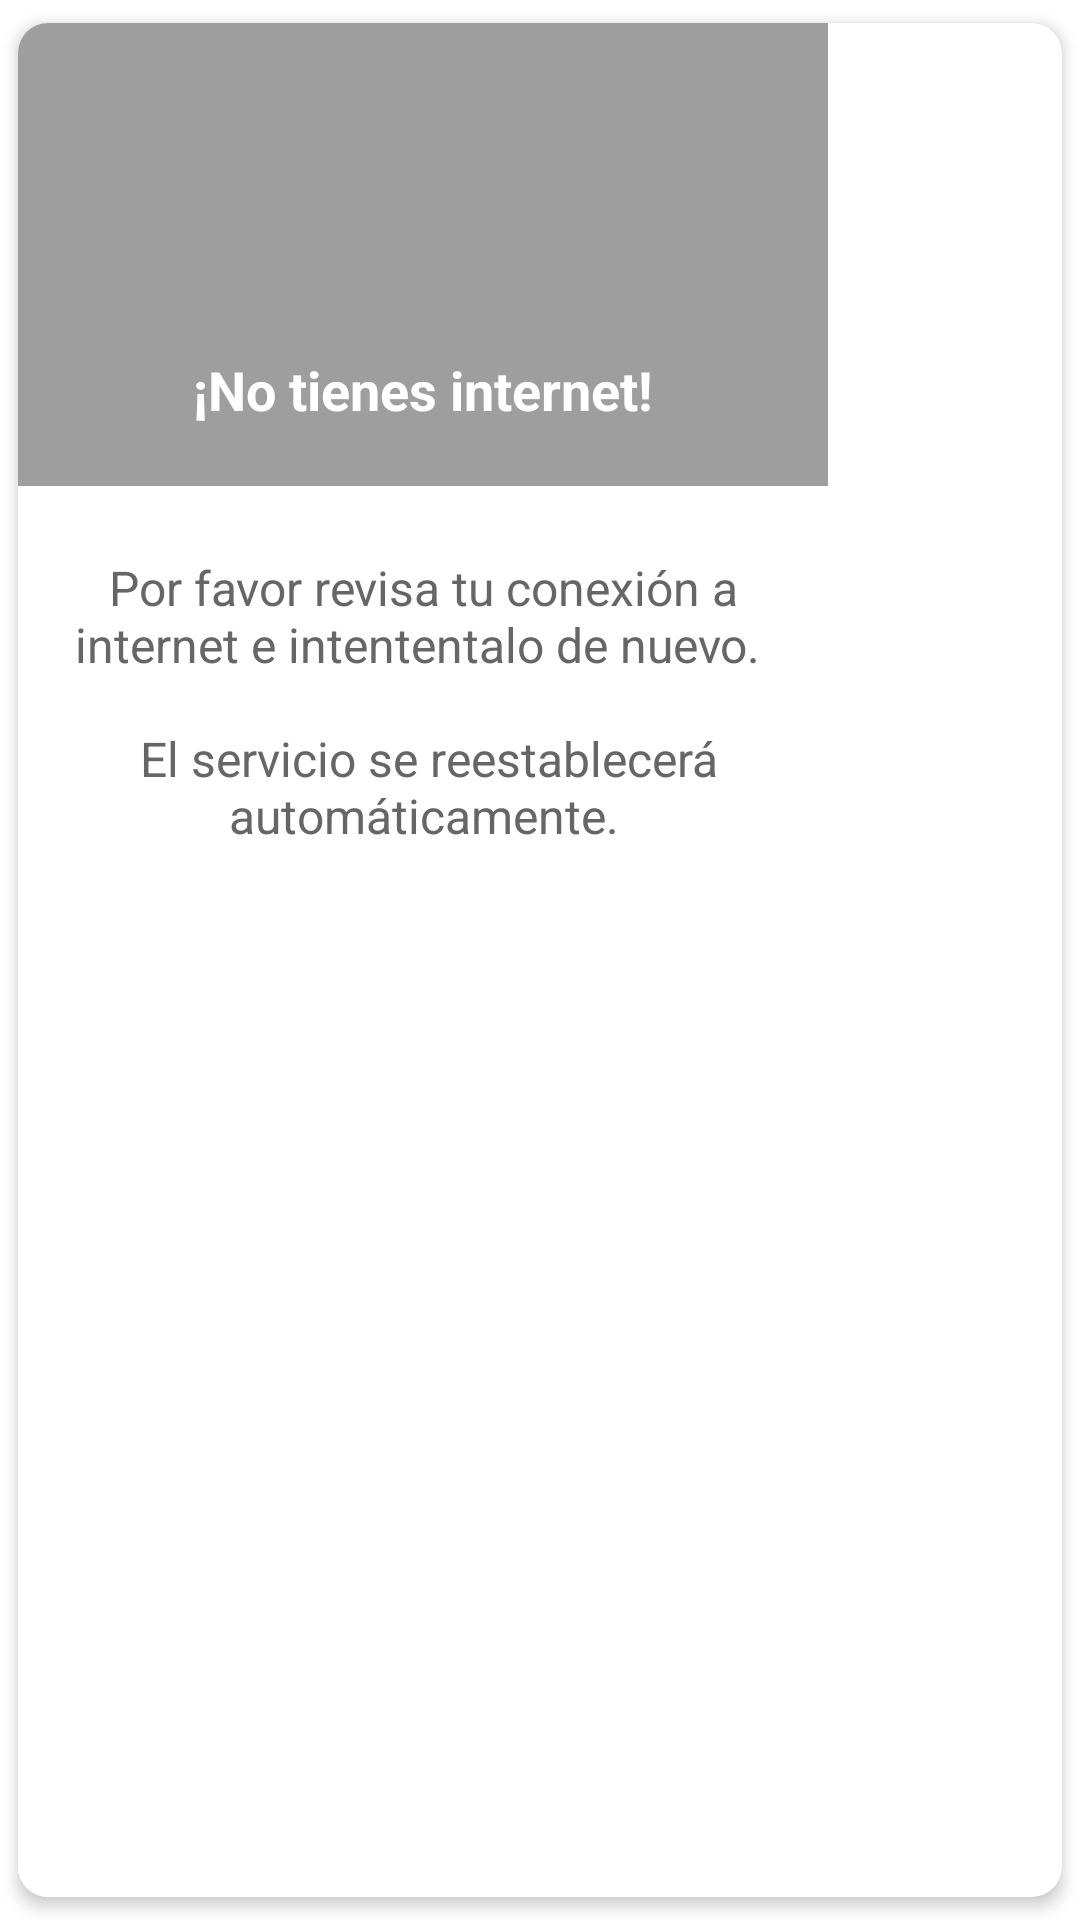

Reconstruct the res/layout file that produces this screen, plus the resources it refers to.
<!-- AndroidManifest.xml: application theme AppTheme -->
<!-- res/layout/dialog_warning.xml -->
<?xml version="1.0" encoding="utf-8"?>
<androidx.cardview.widget.CardView xmlns:android="http://schemas.android.com/apk/res/android"
    xmlns:app="http://schemas.android.com/apk/res-auto"
    android:layout_width="wrap_content"
    android:layout_height="wrap_content"
    app:cardBackgroundColor="@android:color/white"
    app:cardCornerRadius="@dimen/spacing_middle"
    app:cardElevation="3dp"
    app:cardUseCompatPadding="true">

    <LinearLayout
        android:layout_width="270dp"
        android:layout_height="match_parent"
        android:background="@android:color/white"
        android:orientation="vertical">

        <LinearLayout
            android:layout_width="match_parent"
            android:layout_height="wrap_content"
            android:background="@color/grey_500"
            android:gravity="center"
            android:minHeight="120dp"
            android:orientation="vertical"
            android:padding="@dimen/spacing_mlarge">

            <ImageView
                android:id="@+id/icon"
                android:layout_width="80dp"
                android:layout_height="80dp"
                android:tint="@android:color/white"
                app:srcCompat="@drawable/ic_cloud_off" />

            <TextView
                android:id="@+id/title"
                android:layout_width="wrap_content"
                android:layout_height="wrap_content"
                android:layout_marginTop="@dimen/spacing_middle"
                android:text="@string/no_internet"
                android:textAppearance="@style/TextAppearance.AppCompat.Medium"
                android:textColor="@android:color/white"
                android:textStyle="bold" />

        </LinearLayout>

        <LinearLayout
            android:layout_width="match_parent"
            android:layout_height="wrap_content"
            android:gravity="center_vertical|start"
            android:orientation="vertical"
            android:padding="@dimen/spacing_mlarge">

            <TextView
                android:id="@+id/content"
                android:layout_width="wrap_content"
                android:layout_height="wrap_content"
                android:layout_marginTop="@dimen/spacing_small"
                android:text="@string/noInternetConectionText"
                android:textAlignment="center"
                android:textAppearance="@style/TextAppearance.AppCompat.Subhead"
                android:textColor="@color/grey_60" />
        </LinearLayout>

    </LinearLayout>

</androidx.cardview.widget.CardView>
<!-- resources referenced by this layout -->
<resources>
  <color name="grey_500">#ff9e9e9e</color>
  <color name="grey_60">#ff666666</color>
  <dimen name="spacing_middle">10.0dip</dimen>
  <dimen name="spacing_mlarge">20.0dip</dimen>
  <dimen name="spacing_small">3.0dip</dimen>
  <string name="noInternetConectionText">Por favor revisa tu conexión a internet e intententalo de nuevo. \n \n El servicio se reestablecerá automáticamente.</string>
  <string name="no_internet">¡No tienes internet!</string>
  <style name="AppTheme" parent="Theme.MaterialComponents.Light.DarkActionBar">
          
          <item name="colorPrimary">@color/colorPrimary</item>
          <item name="colorPrimaryDark">@color/colorPrimaryDark</item>
          <item name="colorAccent">@color/colorAccent</item>
      </style>
  <color name="colorPrimary">#1976D2</color>
  <color name="colorPrimaryDark">#1565C0</color>
  <color name="colorAccent">#FF4081</color>
</resources>
